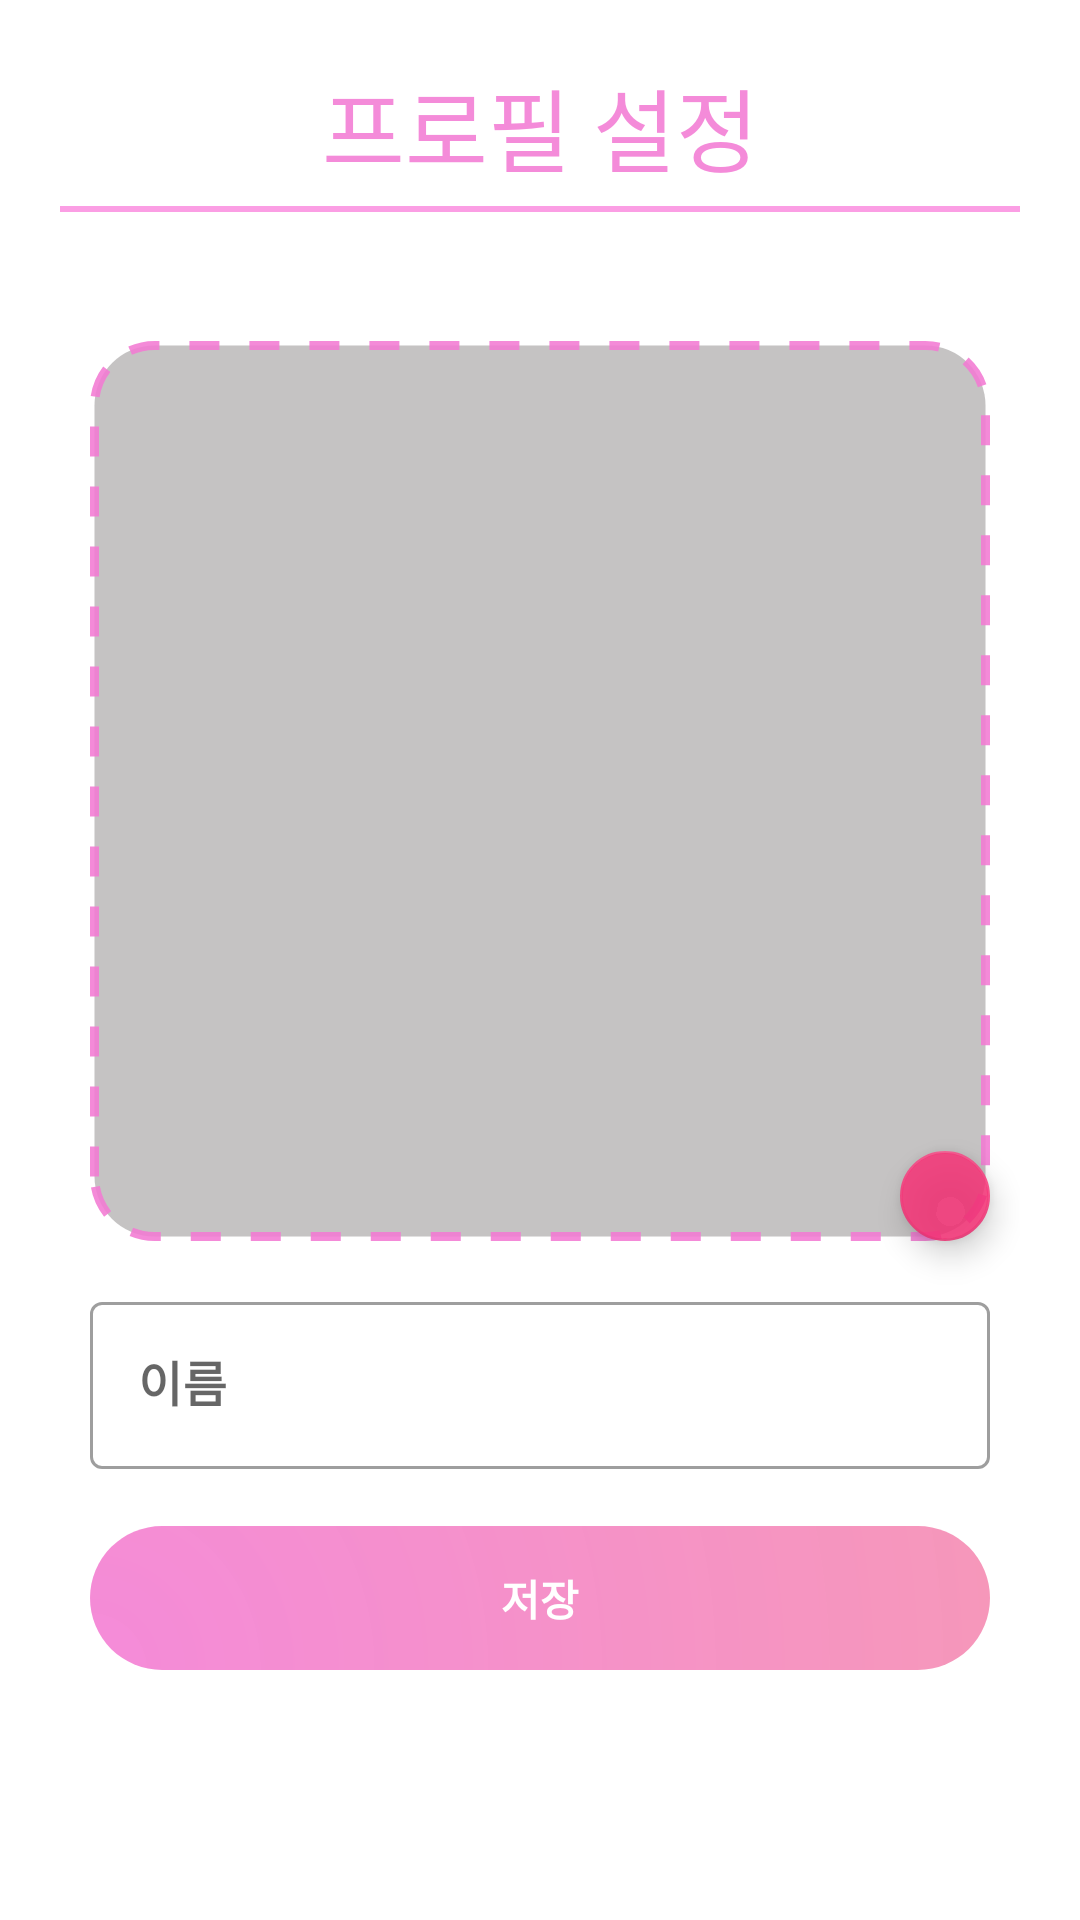

Layout XML and referenced resources for this Android screen:
<!-- AndroidManifest.xml: application theme Theme.DatingApp -->
<!-- res/layout/activity_profile.xml -->
<?xml version="1.0" encoding="utf-8"?>
<androidx.constraintlayout.widget.ConstraintLayout xmlns:android="http://schemas.android.com/apk/res/android"
    xmlns:app="http://schemas.android.com/apk/res-auto"
    android:layout_width="match_parent"
    android:layout_height="match_parent"
    android:padding="20dp">

    <TextView
        android:id="@+id/tv_profile_settings"
        android:layout_width="0dp"
        android:layout_height="wrap_content"
        android:fontFamily="@font/ef_diary_font"
        android:gravity="center"
        android:text="프로필 설정"
        android:textColor="@color/pink"
        android:textSize="30sp"
        app:layout_constraintEnd_toEndOf="parent"
        app:layout_constraintStart_toStartOf="parent"
        app:layout_constraintTop_toTopOf="parent" />

    <View
        android:layout_width="0dp"
        android:layout_height="2dp"
        android:layout_marginTop="5dp"
        android:background="@color/peach"
        app:layout_constraintEnd_toEndOf="parent"
        app:layout_constraintStart_toStartOf="parent"
        app:layout_constraintTop_toBottomOf="@id/tv_profile_settings" />

    <ImageButton
        android:id="@+id/image_btn_profile"
        android:layout_width="300dp"
        android:layout_height="300dp"
        android:layout_marginTop="50dp"
        android:background="@drawable/shape_profile_image"
        app:layout_constraintEnd_toEndOf="parent"
        app:layout_constraintStart_toStartOf="parent"
        app:layout_constraintTop_toBottomOf="@id/tv_profile_settings" />

    <com.google.android.material.floatingactionbutton.FloatingActionButton
        android:id="@+id/floating_btn"
        android:layout_width="30dp"
        android:layout_height="30dp"
        android:foreground="@drawable/ic_plus_24"
        android:foregroundGravity="center"
        android:foregroundTint="@color/white"
        app:backgroundTint="@color/red"
        app:layout_constraintBottom_toBottomOf="@id/image_btn_profile"
        app:layout_constraintEnd_toEndOf="@id/image_btn_profile" />

    <com.google.android.material.textfield.TextInputLayout
        style="@style/Widget.MaterialComponents.TextInputLayout.OutlinedBox"
        android:layout_width="0dp"
        android:layout_height="wrap_content"
        android:layout_marginTop="15dp"
        android:hint="이름"
        app:layout_constraintEnd_toEndOf="@id/image_btn_profile"
        app:layout_constraintStart_toStartOf="@id/image_btn_profile"
        app:layout_constraintTop_toBottomOf="@id/image_btn_profile">

        <com.google.android.material.textfield.TextInputEditText
            android:id="@+id/et_name"
            android:layout_width="match_parent"
            android:layout_height="wrap_content"
            android:fontFamily="@font/ef_diary_font"
            android:inputType="textPersonName"
            android:textStyle="bold" />
    </com.google.android.material.textfield.TextInputLayout>

    <androidx.appcompat.widget.AppCompatButton
        android:id="@+id/btn_save"
        android:layout_width="0dp"
        android:layout_height="wrap_content"
        android:layout_marginTop="95dp"
        android:background="@drawable/shape_color_pink_radius"
        android:fontFamily="@font/ef_diary_font"
        android:text="저장"
        android:textColor="@color/white"
        android:textStyle="bold"
        app:layout_constraintEnd_toEndOf="@id/image_btn_profile"
        app:layout_constraintStart_toStartOf="@id/image_btn_profile"
        app:layout_constraintTop_toBottomOf="@id/image_btn_profile" />

</androidx.constraintlayout.widget.ConstraintLayout>
<!-- resources referenced by this layout -->
<resources>
  <color name="peach">#DAFB8EE0</color>
  <color name="pink">#E2F37CD4</color>
  <color name="red">#DAF63377</color>
  <color name="white">#FFFFFFFF</color>
  <!-- drawable shape_color_pink_radius (drawable) -->
  <?xml version="1.0" encoding="utf-8"?>
  <shape xmlns:android="http://schemas.android.com/apk/res/android"
      android:shape="rectangle">
  
      <corners
          android:radius="30dp"/>
      <gradient
          android:angle="90"
          android:endColor="#FAB869"
          android:startColor="@color/pink"
          android:centerX="0"
          android:centerY="1"
          android:gradientRadius="1100dp"
          android:type="radial"/>
  </shape>
  <!-- drawable shape_profile_image (drawable) -->
  <?xml version="1.0" encoding="utf-8"?>
  <shape xmlns:android="http://schemas.android.com/apk/res/android"
      android:shape="rectangle">
  
      <corners android:radius="20dp"/>
      <stroke
          android:dashGap="10dp"
          android:dashWidth="10dp"
          android:width="3dp"
          android:color="@color/pink"/>
  
      <solid
          android:color="@color/light_gray"/>
  
  </shape>
  <style name="Theme.DatingApp" parent="Theme.MaterialComponents.DayNight.NoActionBar">
          
          <item name="colorPrimary">@color/pink</item>
          <item name="colorPrimaryVariant">@color/purple_700</item>
          <item name="colorOnPrimary">@color/white</item>
          
          <item name="colorSecondary">@color/teal_200</item>
          <item name="colorSecondaryVariant">@color/teal_700</item>
          <item name="colorOnSecondary">@color/black</item>
          
          <item name="android:statusBarColor" tools:targetApi="l">@color/white</item>
          
          <item name="android:windowLightStatusBar">true</item>
          <item name="windowActionBar">false</item>
  
      </style>
  <color name="light_gray">#B7AEACAC</color>
  <color name="purple_700">#FF3700B3</color>
  <color name="teal_200">#FF03DAC5</color>
  <color name="teal_700">#FF018786</color>
  <color name="black">#FF000000</color>
</resources>
